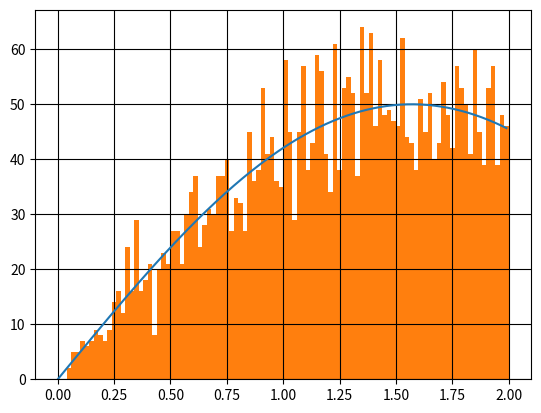

The script that saved this image:
import numpy as np
import matplotlib.pyplot as plt


a = 0
b = 2
M = 2


def f(x):
    return np.sin(x)


def rejection_sampling(N):
    x = (b - a) * np.random.rand(N)
    u = np.random.rand(N)
    accept_x = (-1) * np.ones(N)

    for i in range(N):
        if M * u[i] < f(x)[i]:
            accept_x[i] = x[i]

    return accept_x


N = 10000
result = rejection_sampling(N)

# f(x)
x = np.arange(a, b, 0.01)
plt.plot(x, (N / 200) * f(x))

# histogram
plt.hist(result, bins=100, range=(a, b))
plt.grid(which='major', color='black', linestyle='-')
plt.show()
